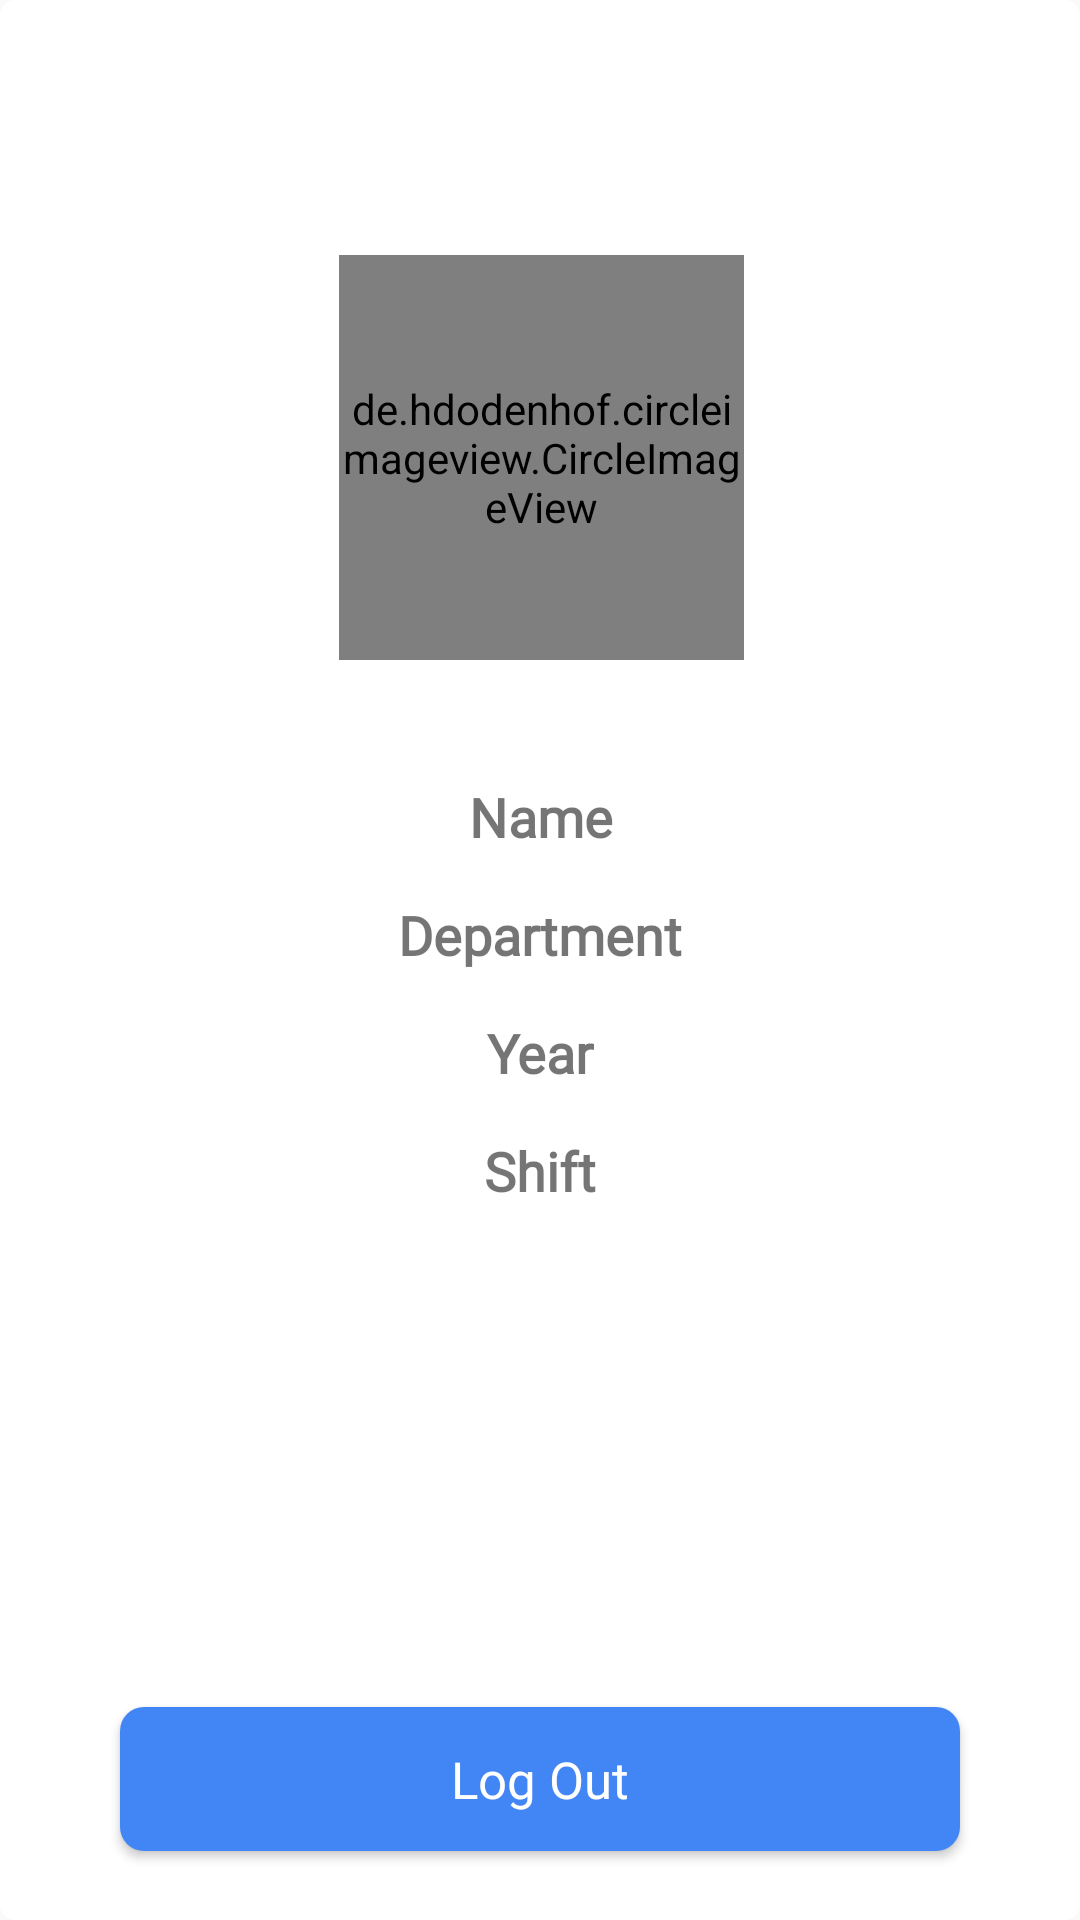

Layout XML and referenced resources for this Android screen:
<!-- AndroidManifest.xml: application theme AppTheme -->
<!-- res/layout/fragment_profile.xml -->
<?xml version="1.0" encoding="utf-8"?>
<android.support.constraint.ConstraintLayout xmlns:android="http://schemas.android.com/apk/res/android"
    xmlns:tools="http://schemas.android.com/tools"
    xmlns:app="http://schemas.android.com/apk/res-auto"
    tools:context=".ProfileFragmnet"
    android:layout_width="match_parent"
    android:layout_height="match_parent"
    android:padding="15dp"
    android:background="@drawable/fragment_background"
    android:screenOrientation="portrait">

    <de.hdodenhof.circleimageview.CircleImageView
        android:id="@+id/notificationUserImageview"
        android:layout_width="135dp"
        android:layout_height="135dp"
        android:layout_alignParentTop="true"
        android:layout_centerHorizontal="true"
        android:layout_marginEnd="8dp"
        android:layout_marginStart="8dp"
        android:layout_marginTop="70dp"
        android:src="@drawable/default_image"
        app:civ_border_color="#FFFFFF"
        app:civ_border_width="2dp"
        app:layout_constraintEnd_toEndOf="parent"
        app:layout_constraintHorizontal_bias="0.502"
        app:layout_constraintStart_toStartOf="parent"
        app:layout_constraintTop_toTopOf="parent" />

    <Button
        android:id="@+id/logOutAcButton"
        android:layout_width="match_parent"
        android:layout_height="wrap_content"
        android:layout_alignParentBottom="true"
        android:layout_centerHorizontal="true"
        android:layout_marginStart="25dp"
        android:layout_marginEnd="25dp"
        android:layout_marginBottom="8dp"
        android:background="@drawable/button_border_radius"
        android:fontFamily="@font/roboto_medium"
        android:text="Log Out"
        android:textAllCaps="false"
        android:textColor="@android:color/background_light"
        android:textSize="17sp"
        app:layout_constraintBottom_toBottomOf="parent"
        app:layout_constraintEnd_toEndOf="parent"
        app:layout_constraintStart_toStartOf="parent" />

    <TextView
        android:id="@+id/notificationUserTextview"
        android:layout_width="wrap_content"
        android:layout_height="wrap_content"
        android:layout_centerInParent="true"
        android:layout_marginStart="8dp"
        android:layout_marginTop="40dp"
        android:layout_marginEnd="8dp"
        android:fontFamily="@font/roboto_medium"
        android:text="Name"
        android:textSize="18sp"
        android:textStyle="bold"
        app:layout_constraintEnd_toEndOf="parent"
        app:layout_constraintHorizontal_bias="0.501"
        app:layout_constraintStart_toStartOf="parent"
        app:layout_constraintTop_toBottomOf="@+id/notificationUserImageview" />

    <TextView
        android:id="@+id/userDeptartment"
        android:layout_width="wrap_content"
        android:layout_height="wrap_content"
        android:layout_marginStart="8dp"
        android:layout_marginTop="15dp"
        android:layout_marginEnd="8dp"
        android:fontFamily="@font/roboto_medium"
        android:text="Department"
        android:textSize="18sp"
        android:textStyle="bold"
        app:layout_constraintEnd_toEndOf="parent"
        app:layout_constraintStart_toStartOf="parent"
        app:layout_constraintTop_toBottomOf="@+id/notificationUserTextview" />

    <TextView
        android:id="@+id/userYear"
        android:layout_width="wrap_content"
        android:layout_height="wrap_content"
        android:layout_marginStart="8dp"
        android:layout_marginTop="15dp"
        android:layout_marginEnd="8dp"
        android:fontFamily="@font/roboto_medium"
        android:text="Year"
        android:textSize="18sp"
        android:textStyle="bold"
        app:layout_constraintEnd_toEndOf="parent"
        app:layout_constraintStart_toStartOf="parent"
        app:layout_constraintTop_toBottomOf="@+id/userDeptartment" />

    <TextView
        android:id="@+id/userShift"
        android:layout_width="wrap_content"
        android:layout_height="wrap_content"
        android:layout_marginStart="8dp"
        android:layout_marginTop="15dp"
        android:layout_marginEnd="8dp"
        android:fontFamily="@font/roboto_medium"
        android:text="Shift"
        android:textSize="18sp"
        android:textStyle="bold"
        app:layout_constraintEnd_toEndOf="parent"
        app:layout_constraintStart_toStartOf="parent"
        app:layout_constraintTop_toBottomOf="@+id/userYear" />

</android.support.constraint.ConstraintLayout>
<!-- resources referenced by this layout -->
<resources>
  <!-- drawable button_border_radius (drawable) -->
  <?xml version="1.0" encoding="utf-8"?>
  <shape xmlns:android="http://schemas.android.com/apk/res/android">
  
      <corners android:radius="8dp"/>
      <solid android:color="#4285F4"/>
  
  </shape>
  <!-- drawable default_image: png bitmap (drawable-hdpi, 7477 bytes) -->
  <!-- drawable fragment_background (drawable) -->
  <?xml version="1.0" encoding="utf-8"?>
  <shape xmlns:android="http://schemas.android.com/apk/res/android">
  
      <solid android:color="#ffffff" />
      <corners android:radius="5dp"/>
  
  </shape>
  <style name="AppTheme" parent="Theme.AppCompat.Light.NoActionBar">
          
          <item name="colorPrimary">@color/colorPrimary</item>
          <item name="colorPrimaryDark">@color/colorPrimaryDark</item>
          <item name="colorAccent">@color/colorAccent</item>
      </style>
  <color name="colorPrimary">#4285f4</color>
  <color name="colorPrimaryDark">#dcdcdc</color>
  <color name="colorAccent">#4285f4</color>
</resources>
